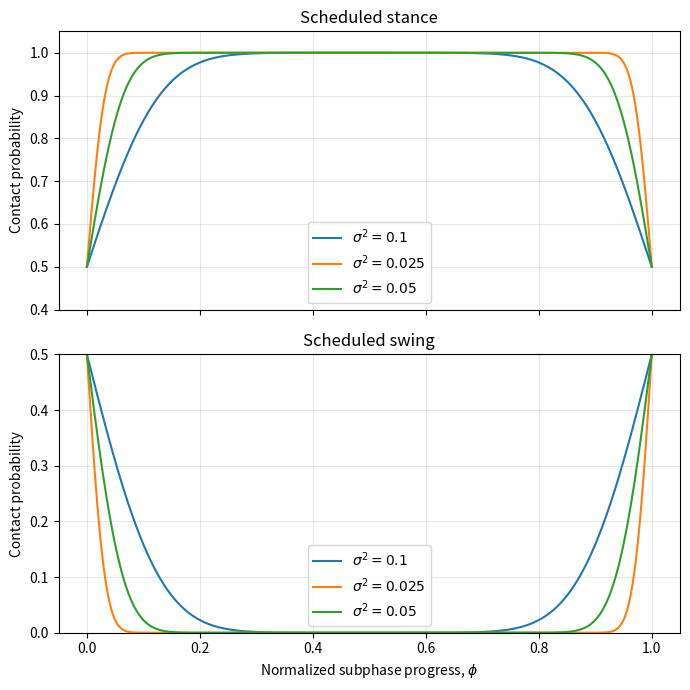

Here is the Python script that generated this plot:

import numpy as np
import matplotlib.pyplot as plt
from scipy.special import erf


def phase_contact_probability(phi, scheduled_contact, var0, var1):
    s = scheduled_contact
    s_bar = 1 - s

    p_stance = (
        erf(phi / (var0 * np.sqrt(2)))
        + erf((1.0 - phi) / (var1 * np.sqrt(2)))
    )

    p_swing = (
        2.0
        + erf(-phi / (var0 * np.sqrt(2)))
        + erf((phi - 1.0) / (var1 * np.sqrt(2)))
    )

    return 0.5 * (s * p_stance + s_bar * p_swing)



# Normalized phase
phi = np.linspace(0.0, 1.0, 1000)

# Variances shown in Fig. 4
variances = [0.1, 0.025, 0.05]

fig, axes = plt.subplots(2, 1, figsize=(7, 7), sharex=True)

for var in variances:
    sigma = np.sqrt(var)

    # Top: stance is scheduled
    p_stance = phase_contact_probability( phi, scheduled_contact=1,
        var0 = var, var1 =var
    )
    axes[0].plot(
        phi, p_stance,
        label=fr"$\sigma^2={var}$"
    )

    # Bottom: swing is scheduled
    p_swing = phase_contact_probability(
        phi, scheduled_contact=0,
        var0 = var, var1 =var
    )
    axes[1].plot(
        phi, p_swing,
        label=fr"$\sigma^2={var}$"
    )

axes[0].set_title("Scheduled stance")
axes[0].set_ylabel("Contact probability")
axes[0].set_ylim(0.4, 1.05)
axes[0].legend()
axes[0].grid(True, alpha=0.3)

axes[1].set_title("Scheduled swing")
axes[1].set_xlabel("Normalized subphase progress, $\phi$")
axes[1].set_ylabel("Contact probability")
axes[1].set_ylim(0, 0.5)
axes[1].legend()
axes[1].grid(True, alpha=0.3)

plt.tight_layout()
plt.savefig("fig4_phase_contact_probability.png", dpi=300)
plt.show()
